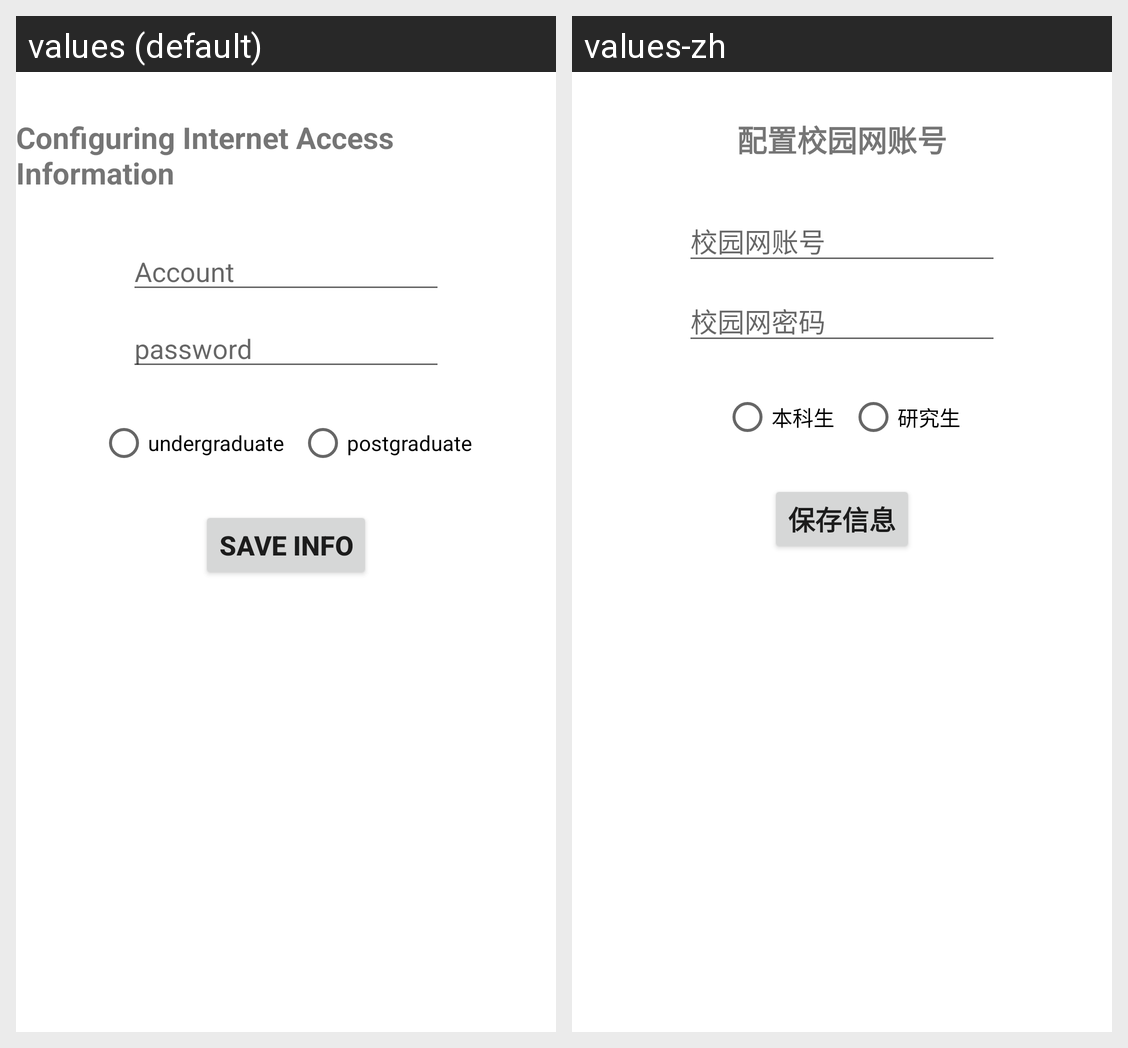

For this localized Android screen grid, give each drawn string resource with its value in every locale shown.
Android screen res/layout/activity_login.xml rendered under 2 locales, left to right: values (default), values-zh. Device: Nexus 5 (rendered at 1080×1920; each locale shown at half size, 540×960, under a caption strip naming it); theme Theme.ScutRouter.
Strings drawn on this screen, with the default value and each locale's value (text and hints the layout hard-codes, and strings that could not be matched under every locale, appear in the picture but are not listed):

loginTitle
  values: Configuring Internet Access Information
  values-zh: 配置校园网账号

account
  values: Account
  values-zh: 校园网账号

password
  values: password
  values-zh: 校园网密码

undergraduate
  values: undergraduate
  values-zh: 本科生

postgraduate
  values: postgraduate
  values-zh: 研究生

save_info
  values: Save Info
  values-zh: 保存信息
